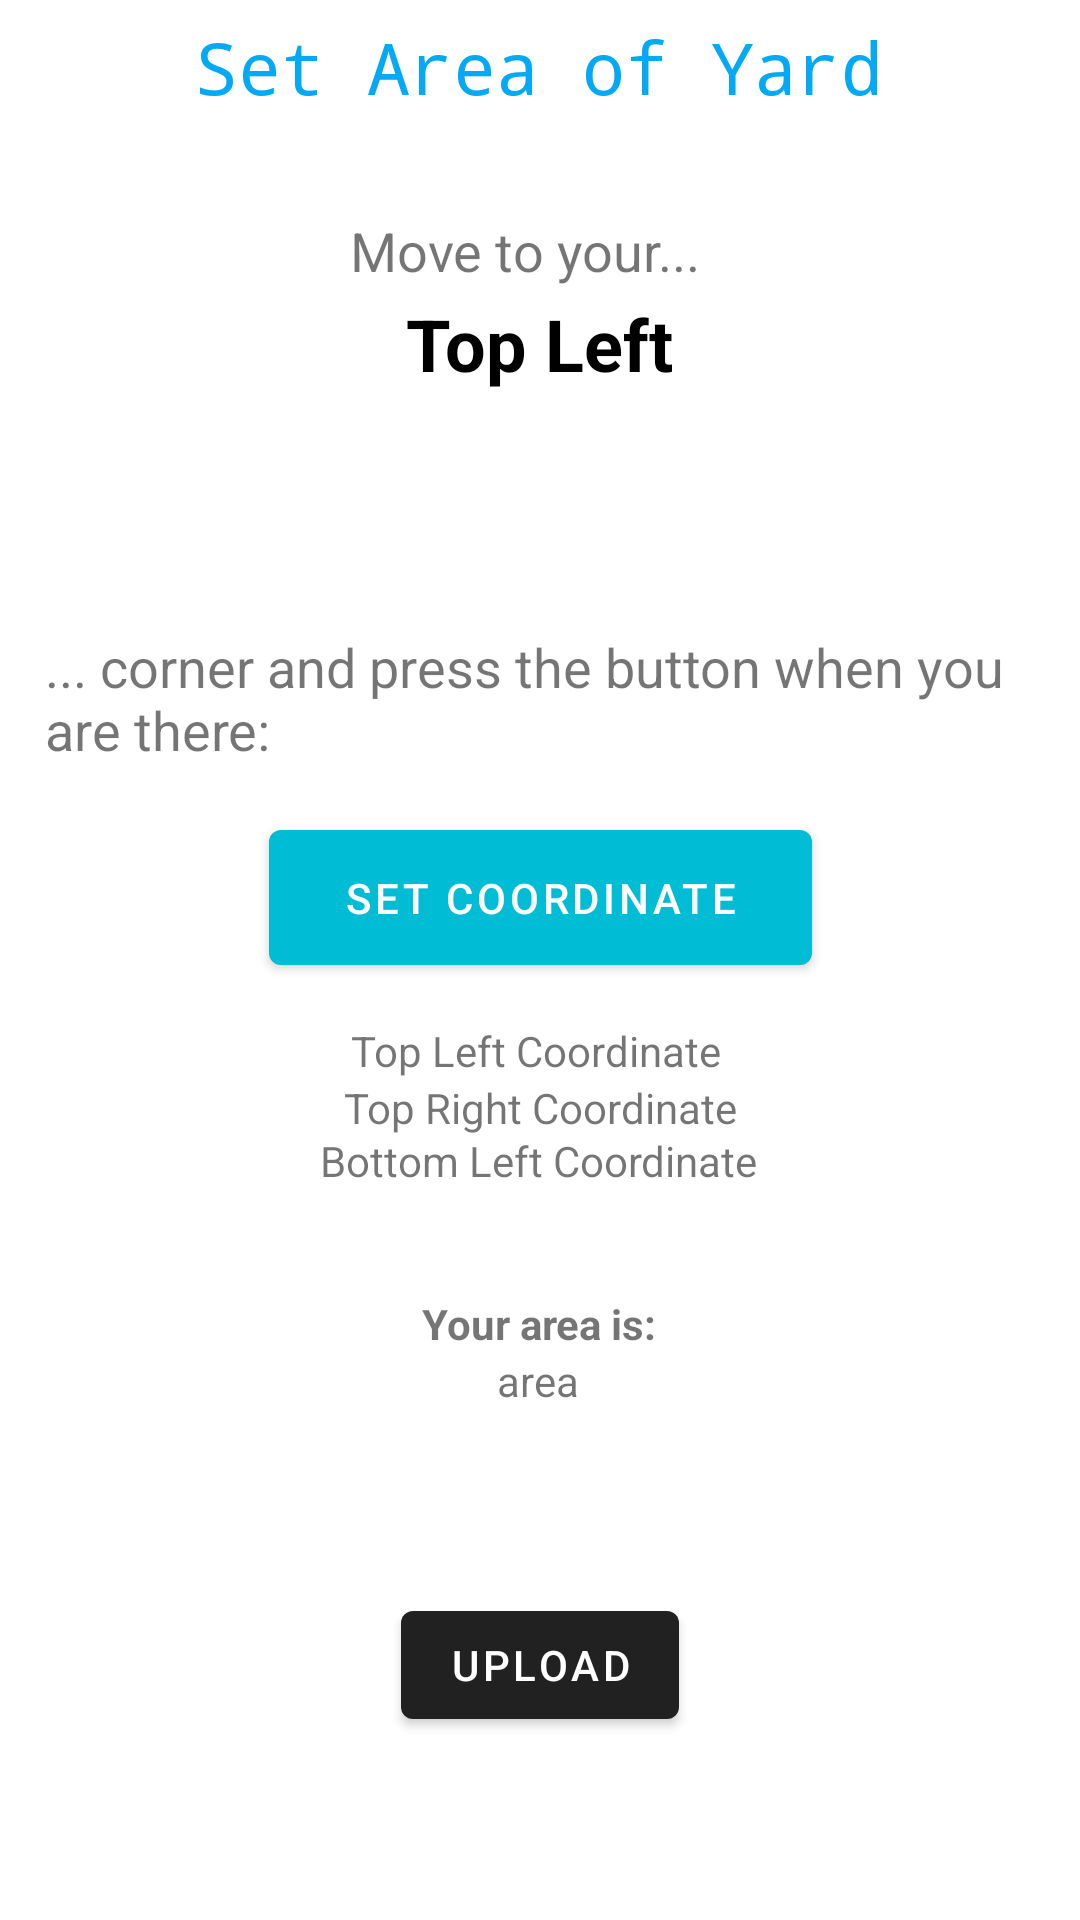

Reconstruct the res/layout file that produces this screen, plus the resources it refers to.
<!-- AndroidManifest.xml: application theme Theme.YardAssist -->
<!-- res/layout/fragment_set_area_activity.xml -->
<?xml version="1.0" encoding="utf-8"?>
<androidx.constraintlayout.widget.ConstraintLayout xmlns:android="http://schemas.android.com/apk/res/android"
    xmlns:app="http://schemas.android.com/apk/res-auto"
    xmlns:tools="http://schemas.android.com/tools"
    android:layout_width="match_parent"
    android:layout_height="match_parent"
    tools:context=".activities.SetAreaActivity">

    <TextView
        android:id="@+id/description"
        android:layout_width="330dp"
        android:layout_height="47dp"
        android:autoText="false"
        android:text="... corner and press the button when you are there:"
        android:textSize="18sp"
        app:layout_constraintBottom_toTopOf="@+id/btn_setCoord"
        app:layout_constraintEnd_toEndOf="parent"
        app:layout_constraintHorizontal_bias="0.498"
        app:layout_constraintStart_toStartOf="parent"
        app:layout_constraintTop_toBottomOf="@+id/textView2"
        app:layout_constraintVertical_bias="0.926" />

    <TextView
        android:id="@+id/textView2"
        android:layout_width="wrap_content"
        android:layout_height="wrap_content"
        android:fontFamily="monospace"
        android:text="@string/set_area_of_yard"
        android:textColor="#03A9F4"
        android:textSize="24sp"
        app:layout_constraintBottom_toBottomOf="parent"
        app:layout_constraintEnd_toEndOf="parent"
        app:layout_constraintHorizontal_bias="0.498"
        app:layout_constraintStart_toStartOf="parent"
        app:layout_constraintTop_toTopOf="parent"
        app:layout_constraintVertical_bias="0.01" />

    <Button
        android:id="@+id/btn_setCoord"
        android:layout_width="181dp"
        android:layout_height="57dp"
        android:text="Set coordinate"
        app:backgroundTint="#00BCD4"
        app:layout_constraintBottom_toBottomOf="parent"
        app:layout_constraintEnd_toEndOf="parent"
        app:layout_constraintStart_toStartOf="parent"
        app:layout_constraintTop_toTopOf="parent"
        app:layout_constraintVertical_bias="0.464" />

    <TextView
        android:id="@+id/Description1"
        android:layout_width="126dp"
        android:layout_height="27dp"
        android:autoText="false"
        android:text="Move to your..."
        android:textSize="18sp"
        app:layout_constraintBottom_toTopOf="@+id/btn_setCoord"
        app:layout_constraintEnd_toEndOf="parent"
        app:layout_constraintHorizontal_bias="0.498"
        app:layout_constraintStart_toStartOf="parent"
        app:layout_constraintTop_toBottomOf="@+id/textView2"
        app:layout_constraintVertical_bias="0.161" />

    <TextView
        android:id="@+id/textView4"
        android:layout_width="wrap_content"
        android:layout_height="wrap_content"
        android:layout_marginTop="104dp"
        android:text="@string/your_area_is"
        android:textStyle="bold"
        app:layout_constraintEnd_toEndOf="parent"
        app:layout_constraintHorizontal_bias="0.499"
        app:layout_constraintStart_toStartOf="parent"
        app:layout_constraintTop_toBottomOf="@+id/btn_setCoord" />

    <TextView
        android:id="@+id/showArea"
        android:layout_width="wrap_content"
        android:layout_height="wrap_content"
        android:text="area"
        app:layout_constraintBottom_toBottomOf="parent"
        app:layout_constraintEnd_toEndOf="parent"
        app:layout_constraintHorizontal_bias="0.498"
        app:layout_constraintStart_toStartOf="parent"
        app:layout_constraintTop_toBottomOf="@+id/textView4"
        app:layout_constraintVertical_bias="0.0" />

    <TextView
        android:id="@+id/textTLC"
        android:layout_width="wrap_content"
        android:layout_height="wrap_content"
        android:layout_marginTop="13dp"
        android:text="Top Left Coordinate"
        app:layout_constraintBottom_toTopOf="@+id/textView4"
        app:layout_constraintEnd_toEndOf="parent"
        app:layout_constraintHorizontal_bias="0.494"
        app:layout_constraintStart_toStartOf="parent"
        app:layout_constraintTop_toBottomOf="@+id/btn_setCoord"
        app:layout_constraintVertical_bias="0.0" />

    <TextView
        android:id="@+id/textTRC"
        android:layout_width="wrap_content"
        android:layout_height="wrap_content"
        android:text="Top Right Coordinate"
        app:layout_constraintBottom_toTopOf="@+id/textView4"
        app:layout_constraintEnd_toEndOf="parent"
        app:layout_constraintStart_toStartOf="parent"
        app:layout_constraintTop_toBottomOf="@+id/textTLC"
        app:layout_constraintVertical_bias="0.0" />

    <TextView
        android:id="@+id/textBLC"
        android:layout_width="wrap_content"
        android:layout_height="wrap_content"
        android:text="Bottom Left Coordinate"
        app:layout_constraintBottom_toTopOf="@+id/textView4"
        app:layout_constraintEnd_toEndOf="parent"
        app:layout_constraintHorizontal_bias="0.499"
        app:layout_constraintStart_toStartOf="parent"
        app:layout_constraintTop_toBottomOf="@+id/textTLC"
        app:layout_constraintVertical_bias="0.333" />

    <TextView
        android:id="@+id/textDistanceH"
        android:layout_width="wrap_content"
        android:layout_height="wrap_content"
        app:layout_constraintBottom_toTopOf="@+id/textView4"
        app:layout_constraintEnd_toEndOf="parent"
        app:layout_constraintHorizontal_bias="0.358"
        app:layout_constraintStart_toStartOf="parent"
        app:layout_constraintTop_toBottomOf="@+id/textTRC"
        app:layout_constraintVertical_bias="0.571" />

    <TextView
        android:id="@+id/textDistanceB"
        android:layout_width="wrap_content"
        android:layout_height="wrap_content"
        app:layout_constraintBottom_toTopOf="@+id/textView4"
        app:layout_constraintEnd_toEndOf="parent"
        app:layout_constraintHorizontal_bias="0.636"
        app:layout_constraintStart_toStartOf="parent"
        app:layout_constraintTop_toBottomOf="@+id/textTRC"
        app:layout_constraintVertical_bias="0.571" />

    <Button
        android:id="@+id/upload_button"
        android:layout_width="wrap_content"
        android:layout_height="wrap_content"
        android:text="Upload"
        app:layout_constraintBottom_toBottomOf="parent"
        app:layout_constraintEnd_toEndOf="parent"
        app:layout_constraintStart_toStartOf="parent"
        app:layout_constraintTop_toBottomOf="@+id/showArea" />

    <TextView
        android:id="@+id/textCornerG"
        android:layout_width="wrap_content"
        android:layout_height="wrap_content"
        android:text="Top Left"
        android:textColor="#000000"
        android:textSize="24sp"
        android:textStyle="bold"
        app:layout_constraintBottom_toTopOf="@+id/description"
        app:layout_constraintEnd_toEndOf="parent"
        app:layout_constraintHorizontal_bias="0.499"
        app:layout_constraintStart_toStartOf="parent"
        app:layout_constraintTop_toBottomOf="@+id/Description1"
        app:layout_constraintVertical_bias="0.0" />
</androidx.constraintlayout.widget.ConstraintLayout>
<!-- resources referenced by this layout -->
<resources>
  <string name="set_area_of_yard">Set Area of Yard</string>
  <string name="your_area_is">Your area is:</string>
  <style name="Theme.YardAssist" parent="Theme.MaterialComponents.DayNight.DarkActionBar">
          <item name="windowActionBar">false</item>
          <item name="windowNoTitle">true</item>
          <item name="android:windowFullscreen">false</item>
      </style>
</resources>
